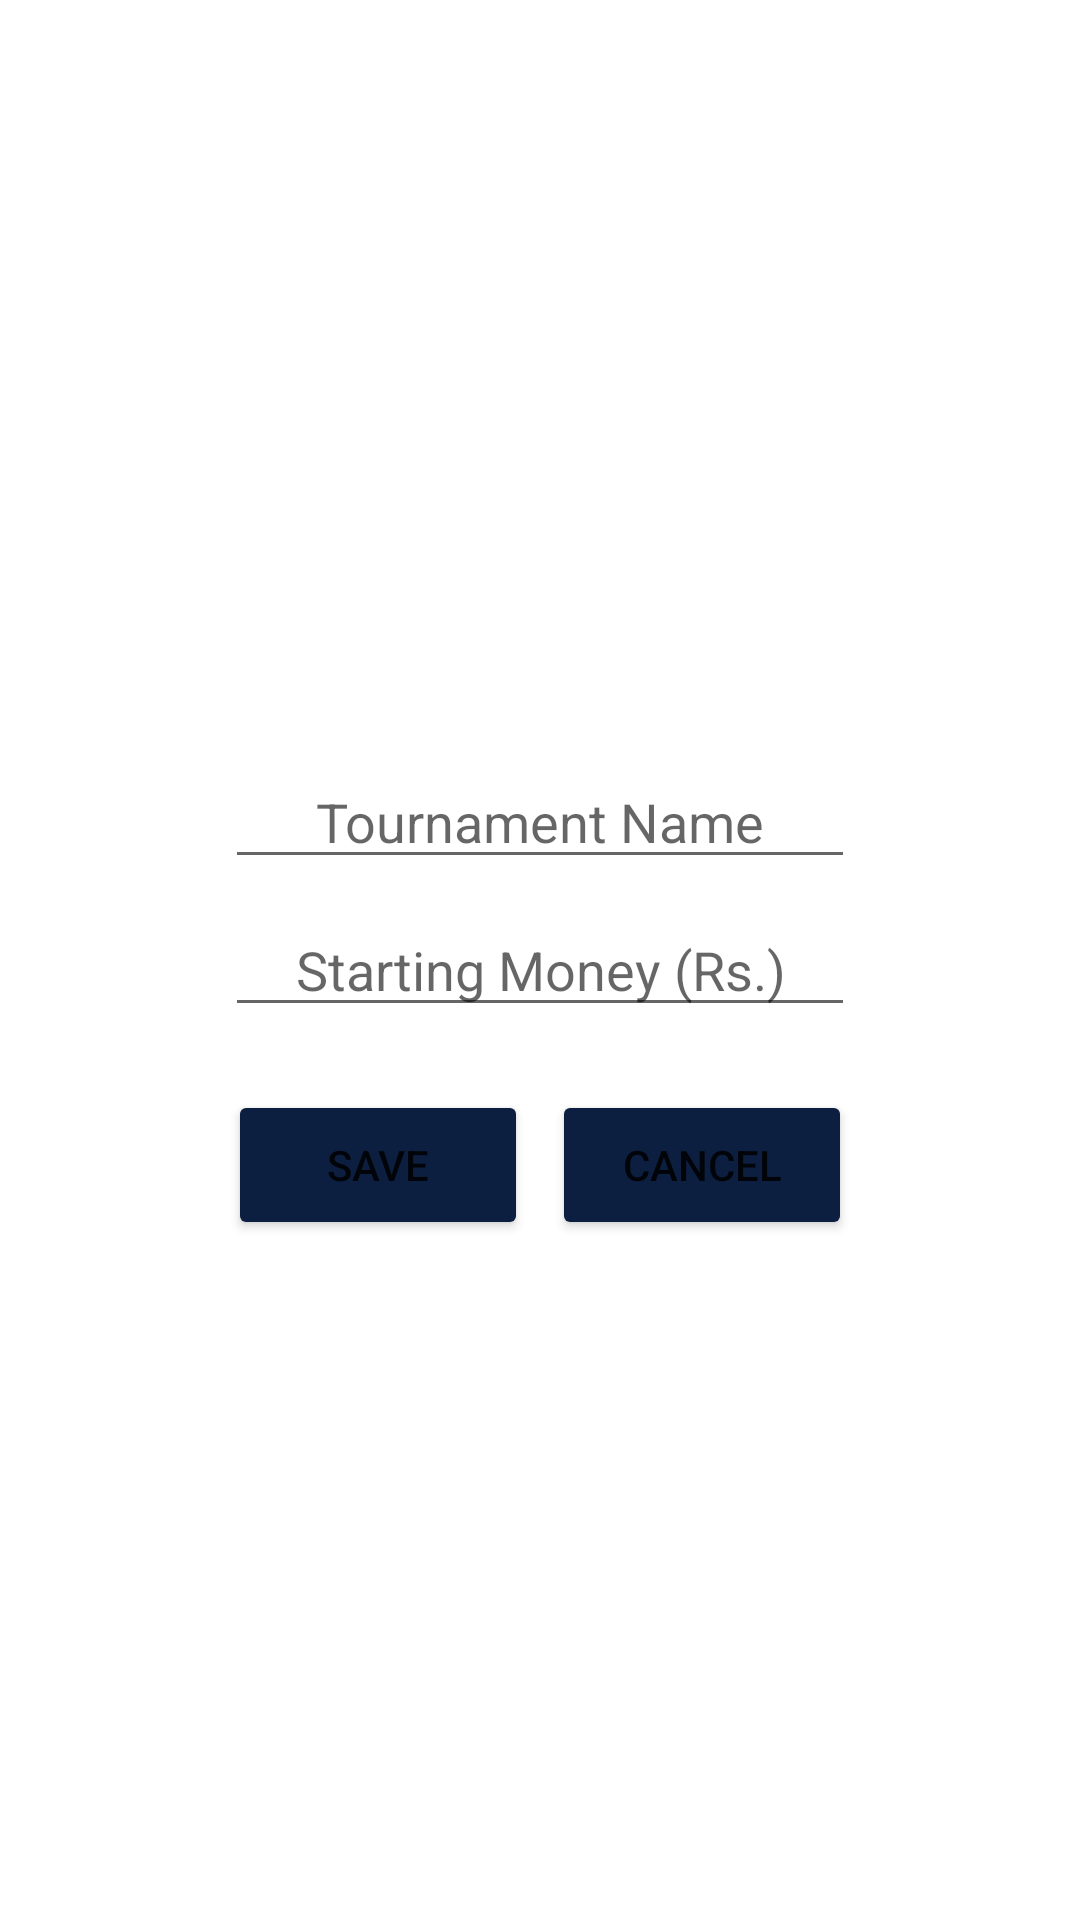

Android layout source for this screen:
<!-- AndroidManifest.xml: application theme Theme.PESManager -->
<!-- res/layout/dialog_new_tournament.xml -->
<?xml version="1.0" encoding="utf-8"?>
<LinearLayout
    xmlns:android="http://schemas.android.com/apk/res/android"
    android:orientation="vertical"
    android:gravity="center"
    android:padding="24dp"
    android:layout_gravity="center"
    android:layout_width="wrap_content"
    android:layout_height="wrap_content">


    <EditText
        android:id="@+id/et_tournament_name"
        android:layout_width="wrap_content"
        android:layout_height="wrap_content"
        android:layout_marginTop="30dp"
        android:ems="10"
        android:hint="Tournament Name"
        android:inputType="textPersonName"
        android:textAlignment="center"
        android:layout_marginBottom="8dp" />

    <EditText
        android:id="@+id/et_starting_money"
        android:layout_width="wrap_content"
        android:layout_height="wrap_content"
        android:ems="10"
        android:hint="Starting Money (Rs.)"
        android:inputType="textPersonName"
        android:textAlignment="center"
        android:layout_marginBottom="16dp" />

    <LinearLayout
        android:layout_width="wrap_content"
        android:layout_height="wrap_content"
        android:orientation="horizontal"
        android:padding="5dp">

        <Button
            android:id="@+id/btn_save"
            android:layout_width="100dp"
            android:layout_height="50dp"
            android:layout_marginRight="8dp"
            android:backgroundTint="@color/navy_blue"
            android:text="SAVE" />

        <Button
            android:id="@+id/btn_cancel"
            android:layout_width="100dp"
            android:layout_height="50dp"
            android:layout_weight="1"
            android:backgroundTint="@color/navy_blue"
            android:text="@android:string/cancel" />
    </LinearLayout>

</LinearLayout>
<!-- resources referenced by this layout -->
<resources>
  <color name="navy_blue">#0D1F40</color>
  <style name="Theme.PESManager" parent="Theme.MaterialComponents.DayNight.DarkActionBar">
          
          <item name="colorPrimary">@color/purple_500</item>
          <item name="colorPrimaryVariant">@color/purple_700</item>
          <item name="colorOnPrimary">@color/white</item>
          
          <item name="colorSecondary">@color/teal_200</item>
          <item name="colorSecondaryVariant">@color/teal_700</item>
          <item name="colorOnSecondary">@color/black</item>
          
          <item name="android:statusBarColor" tools:targetApi="l">?attr/colorPrimaryVariant</item>
          
          <item name="android:windowAnimationStyle">@style/animation</item>
      </style>
  <color name="purple_500">#FF6200EE</color>
  <color name="purple_700">#FF3700B3</color>
  <color name="white">#FFFFFFFF</color>
  <color name="teal_200">#FF03DAC5</color>
  <color name="teal_700">#FF018786</color>
  <color name="black">#FF000000</color>
  <style name="animation">
          <item name="android:windowEnterAnimation">@android:anim/fade_in</item>
          <item name="android:windowExitAnimation">@android:anim/fade_out</item>
      </style>
</resources>
